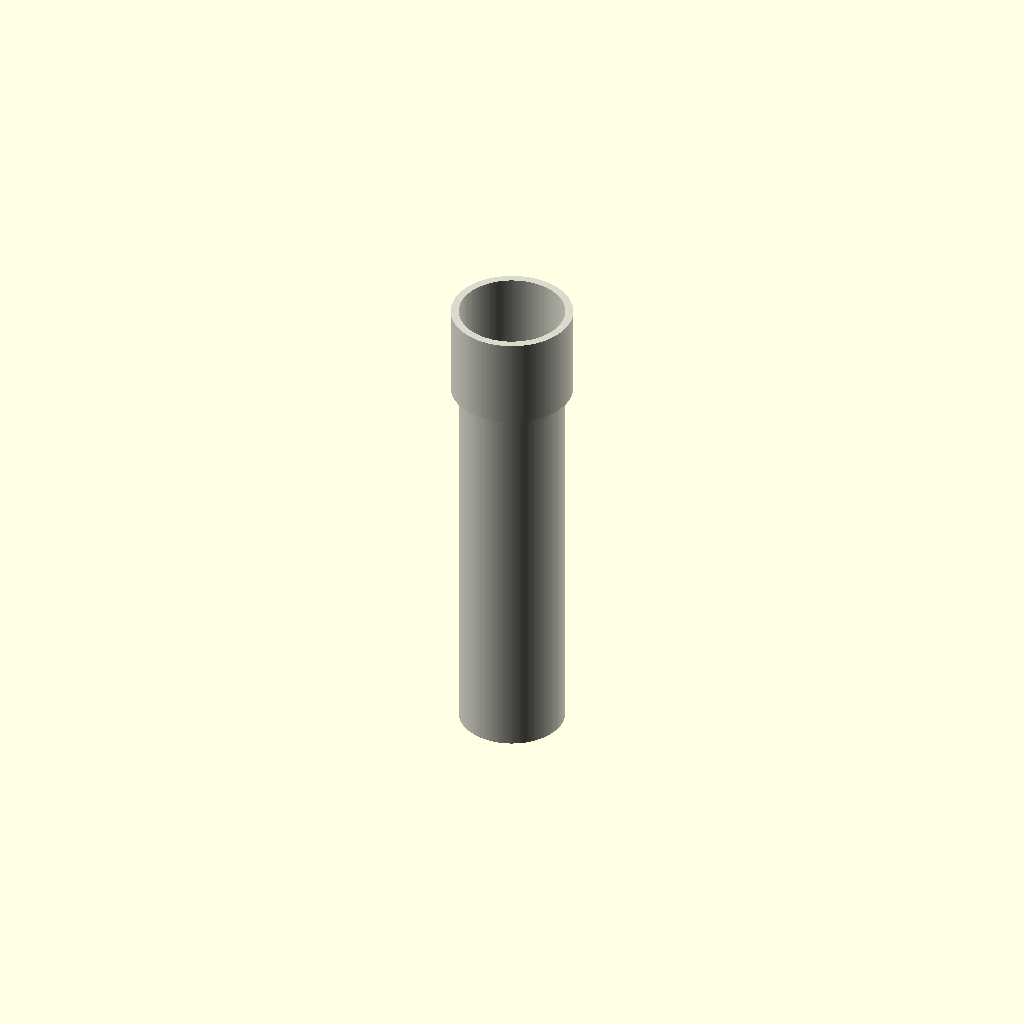
Cell 1: the model at its default parameters.
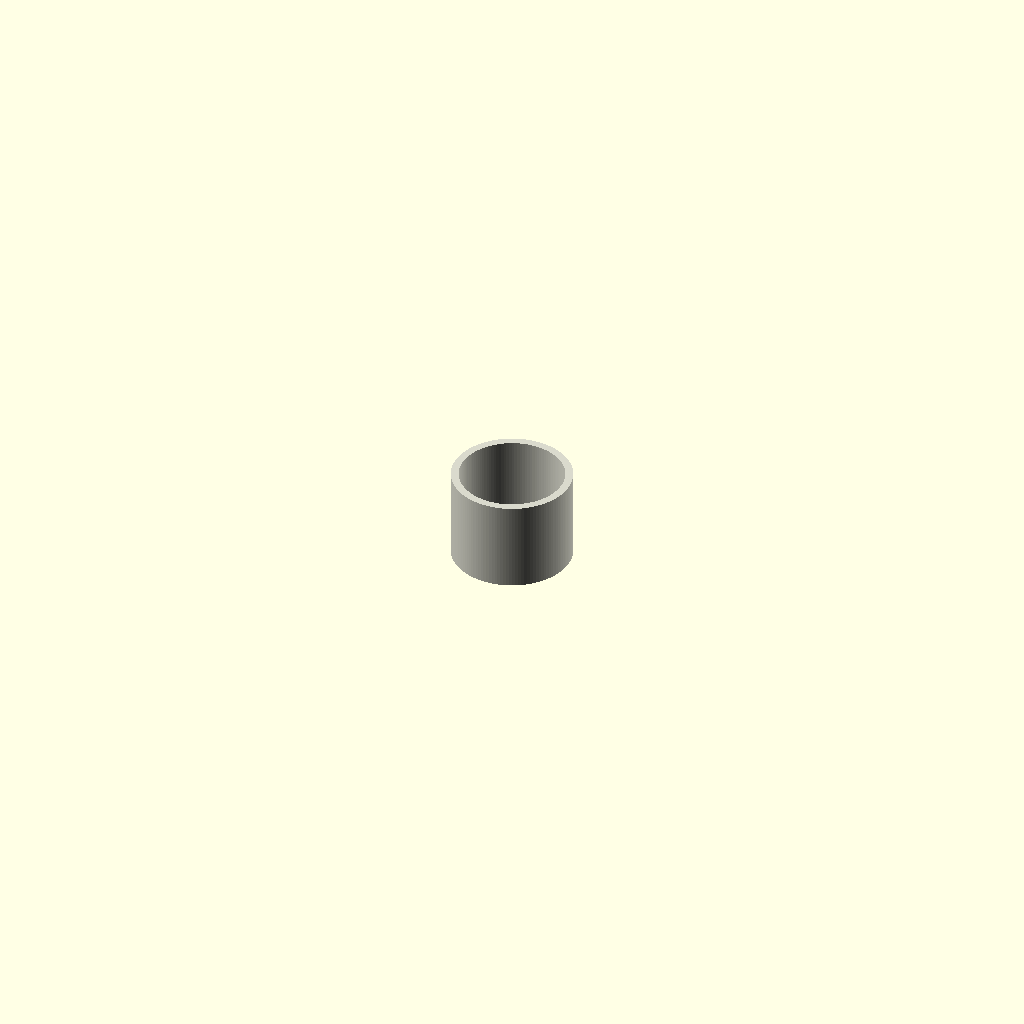
Cell 2: length_mm = 1 (everything else at default).
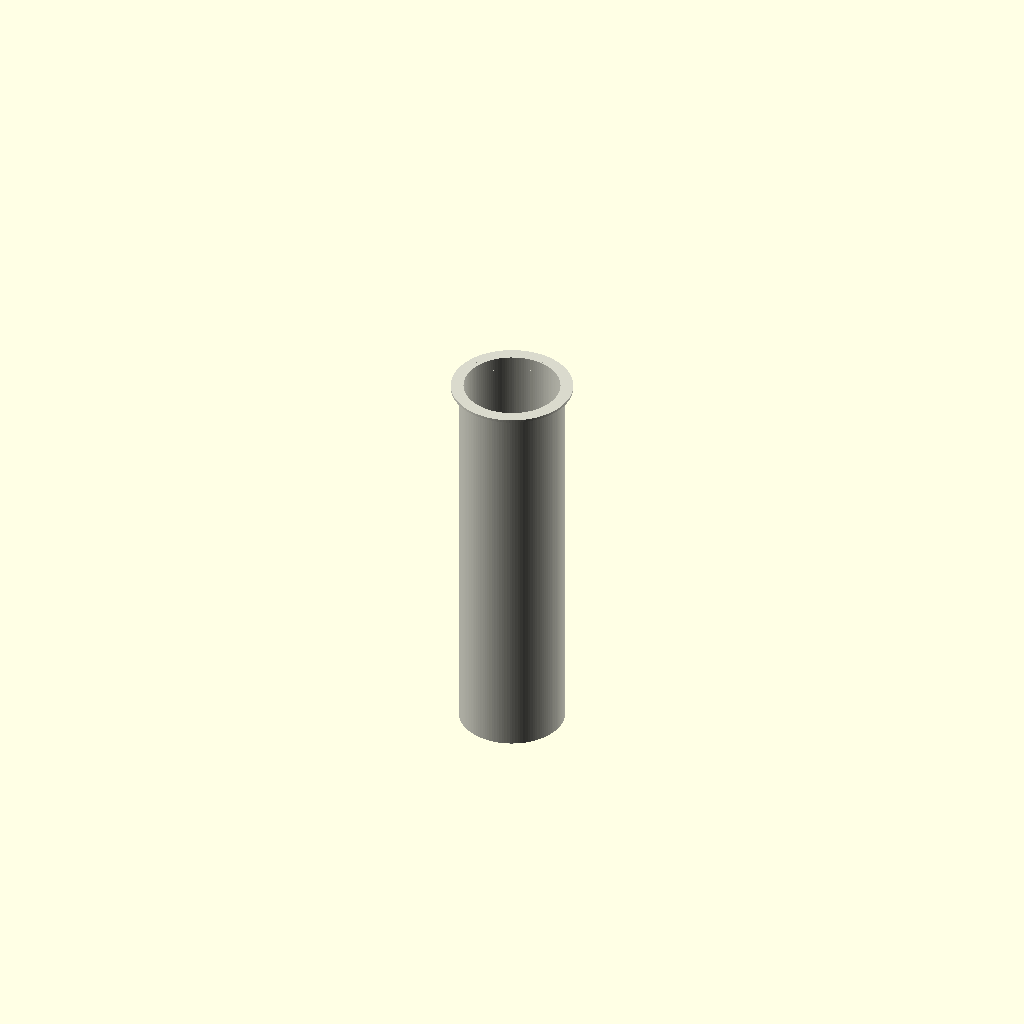
Cell 3 — fit_socket_length set to 1, the other parameters unchanged.
One fixed orthographic camera (rotation 55°, 0°, 25°; colour scheme Cornfield) for every cell.
The OpenSCAD source (results/nopscadlib/craft/scad/ht_pipe__HT_40_pipe_150.scad):
// Parameters
pipe_standard = 1; //[1:1:1]
nominal_diameter = 40; //[20:80:1]
length_mm = 150; //[75:300:1]
ht40_outer_diameter = 40; //[35:50:0.5]
wall_thickness = 1.8; //[1:3.6:0.1]
fit_socket_length = 35; //[20:70:1]
fit_socket_od_extra = 6; //[2:12:0.5]
fit_socket_wall_extra = 1.2; //[0.5:3:0.1]
fit_stop_ring_length = 4; //[2:10:0.5]
fit_stop_ring_radial = 1.2; //[0.5:3:0.1]
overlap = 1; //[0.5:2:0.1]

$fn = 128;

module ht_pipe() {
  od = ht40_outer_diameter;
  r_outer = od/2;
  r_inner = r_outer - wall_thickness;

  socket_od = od + fit_socket_od_extra;
  r_socket_outer = socket_od/2;

  r_socket_inner = r_socket_outer - (wall_thickness + fit_socket_wall_extra);

  // Safety clamps
  r_outer_ok = max(0.01, r_outer);
  r_inner_ok = max(0.01, min(r_inner, r_outer_ok - 0.01));
  r_socket_outer_ok = max(0.01, r_socket_outer);
  r_socket_inner_ok = max(0.01, min(r_socket_inner, r_socket_outer_ok - 0.01));

  // Place socket so its inner end overlaps into the main pipe by 'overlap'
  // Main pipe spans [-L/2, +L/2]
  // Socket spans [z - Ls/2, z + Ls/2]
  // Set socket bottom = +L/2 - overlap  => z = +L/2 - overlap + Ls/2
  z_socket_c = length_mm/2 - overlap + fit_socket_length/2;

  // Stop ring location: near the outer mouth of the socket (top end)
  z_ring_c_local = fit_socket_length/2 - fit_stop_ring_length/2;

  color([0.85, 0.85, 0.8])
  union() {
    // Main pipe tube
    difference() {
      cylinder(h=length_mm, r=r_outer_ok, center=true);
      cylinder(h=length_mm + 2*overlap, r=r_inner_ok, center=true);
    }

    // Bell/socket end (connected via overlap)
    translate([0, 0, z_socket_c])
    difference() {
      cylinder(h=fit_socket_length, r=r_socket_outer_ok, center=true);

      // Socket bore
      cylinder(h=fit_socket_length + 2*overlap, r=r_socket_inner_ok, center=true);

      // Internal stop ring: locally reduce bore near the mouth
      translate([0, 0, z_ring_c_local])
        cylinder(
          h=fit_stop_ring_length + 2*overlap,
          r=max(0.01, r_socket_inner_ok - fit_stop_ring_radial),
          center=true
        );
    }
  }
}

ht_pipe();
Customizer parameters (derived from the source; name, type, default, range or options):
pipe_standard: number, default 1, range 1 to 1, step 1
nominal_diameter: number, default 40, range 1 to 20, step 80
length_mm: number, default 150, range 1 to 75, step 300
ht40_outer_diameter: number, default 40, range 0.5 to 35, step 50
wall_thickness: number, default 1.8, range 0.1 to 1, step 3.6
fit_socket_length: number, default 35, range 1 to 20, step 70
fit_socket_od_extra: number, default 6, range 0.5 to 2, step 12
fit_socket_wall_extra: number, default 1.2, range 0.1 to 0.5, step 3
fit_stop_ring_length: number, default 4, range 0.5 to 2, step 10
fit_stop_ring_radial: number, default 1.2, range 0.1 to 0.5, step 3
overlap: number, default 1, range 0.1 to 0.5, step 2
